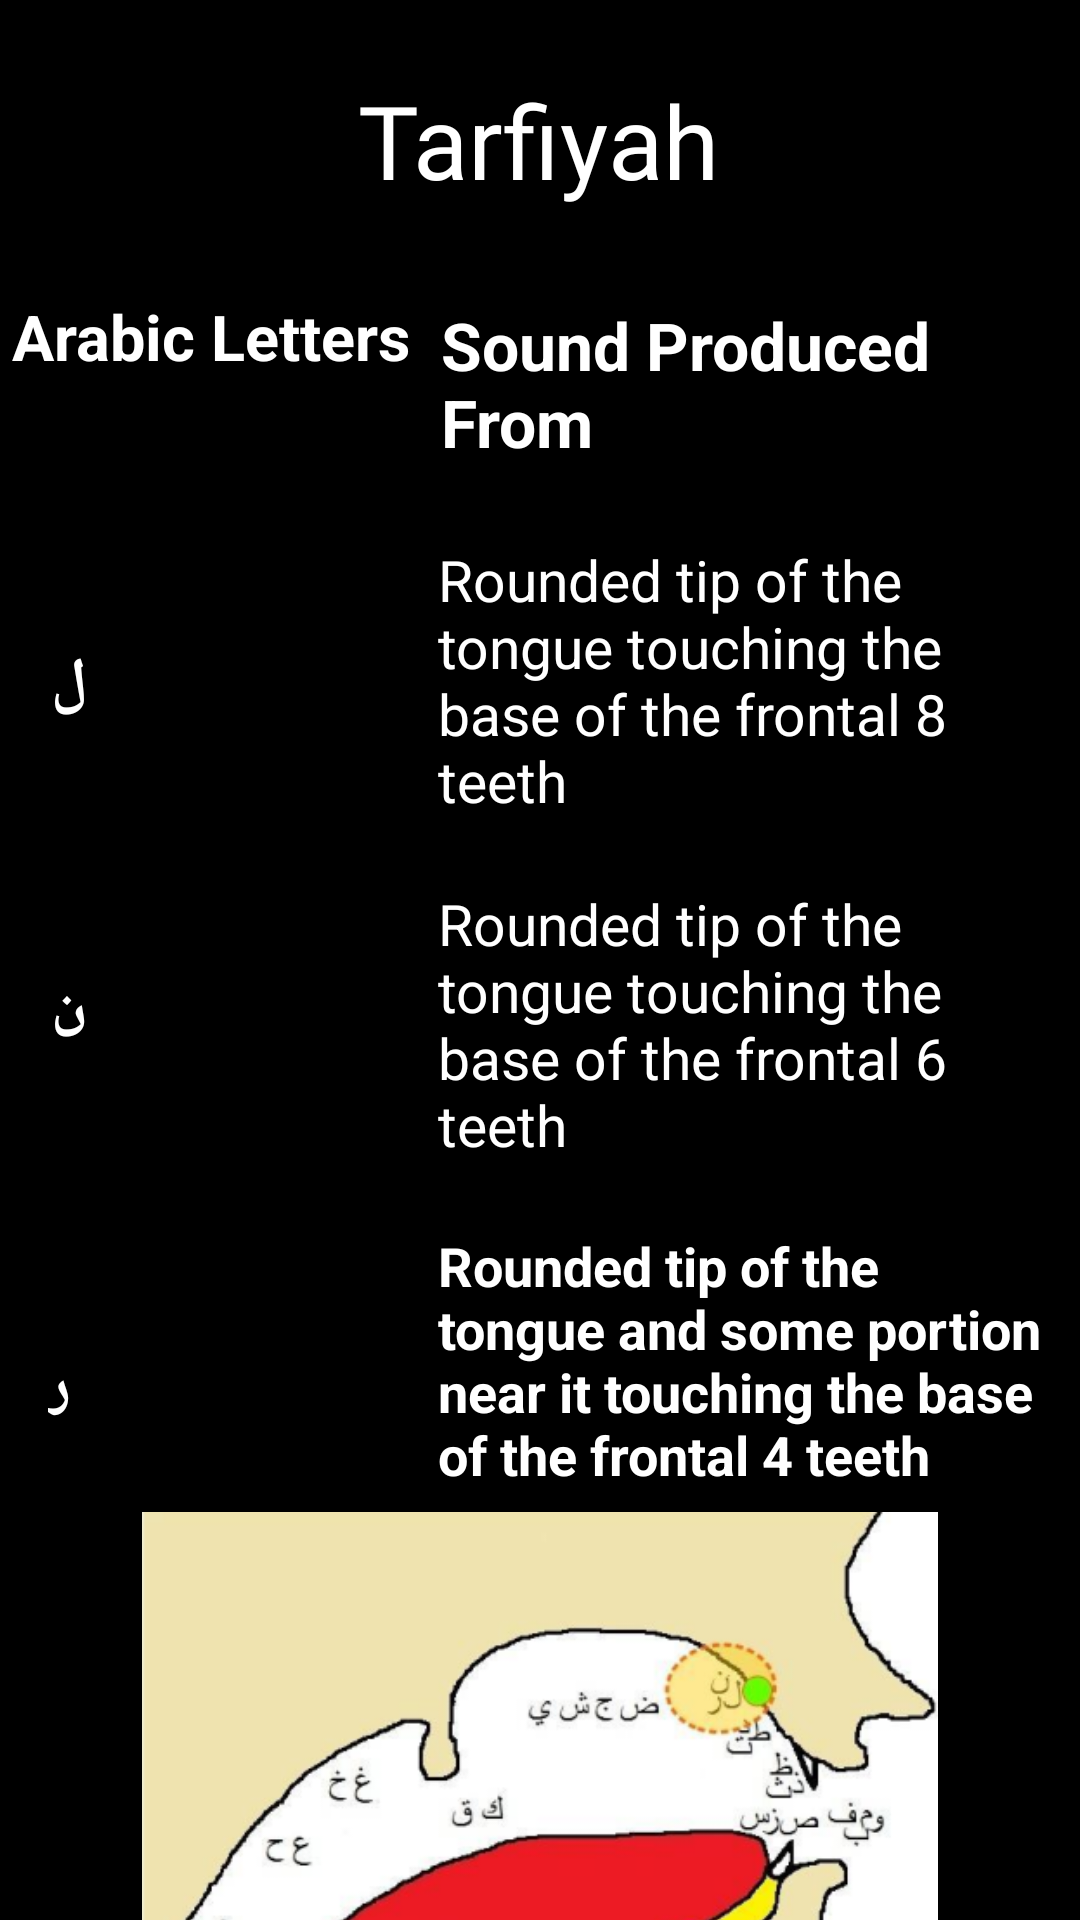

Write the Android layout XML for this screen, with the resource values it uses.
<!-- AndroidManifest.xml: application theme Theme.AppCompat.Light.NoActionBar -->
<!-- res/layout/activity_tarfiyah.xml -->
<?xml version="1.0" encoding="utf-8"?>
<androidx.constraintlayout.widget.ConstraintLayout xmlns:android="http://schemas.android.com/apk/res/android"
    xmlns:app="http://schemas.android.com/apk/res-auto"
    xmlns:tools="http://schemas.android.com/tools"
    android:layout_width="match_parent"
    android:layout_height="match_parent"
    android:background="@color/black"
    tools:context=".Tarfiyah">

    <TextView
        android:id="@+id/textView7"
        android:layout_width="wrap_content"
        android:layout_height="wrap_content"
        android:layout_marginTop="24dp"
        android:fontFamily="@font/josefin_sans_bold"
        android:text="Tarfiyah"
        android:textColor="@color/white"
        android:textSize="34sp"
        app:layout_constraintEnd_toEndOf="parent"
        app:layout_constraintHorizontal_bias="0.498"
        app:layout_constraintStart_toStartOf="parent"
        app:layout_constraintTop_toTopOf="parent" />

    <TextView
        android:id="@+id/textView8"
        android:layout_width="wrap_content"
        android:layout_height="wrap_content"
        android:layout_marginStart="4dp"
        android:layout_marginTop="98dp"
        android:text="Arabic Letters"
        android:textColor="@color/white"
        android:textSize="21sp"
        android:textStyle="bold"
        app:layout_constraintStart_toStartOf="parent"
        app:layout_constraintTop_toTopOf="parent" />

    <AutoCompleteTextView
        android:id="@+id/textView9"
        android:layout_width="210dp"
        android:layout_height="wrap_content"
        android:layout_marginStart="12dp"
        android:layout_marginTop="21dp"
        android:layout_marginEnd="9dp"
        android:text="Sound Produced From"
        android:textColor="@color/white"
        android:textSize="22sp"
        android:textStyle="bold"
        app:layout_constraintEnd_toEndOf="parent"
        app:layout_constraintHorizontal_bias="0.774"
        app:layout_constraintStart_toEndOf="@+id/textView8"
        app:layout_constraintTop_toBottomOf="@+id/textView7" />

    <TextView
        android:id="@+id/textView10"
        android:layout_width="wrap_content"
        android:layout_height="wrap_content"
        android:layout_marginStart="17dp"
        android:layout_marginTop="88dp"
        android:text="ل"
        android:textColor="@color/white"
        android:textSize="20sp"
        android:textStyle="bold"
        app:layout_constraintStart_toStartOf="parent"
        app:layout_constraintTop_toBottomOf="@+id/textView8" />

    <TextView
        android:id="@+id/textView12"
        android:layout_width="wrap_content"
        android:layout_height="wrap_content"
        android:layout_marginStart="17dp"
        android:layout_marginTop="80dp"
        android:text="ن"
        android:textColor="@color/white"
        android:textSize="20sp"
        android:textStyle="bold"
        app:layout_constraintStart_toStartOf="parent"
        app:layout_constraintTop_toBottomOf="@+id/textView10" />


    <MultiAutoCompleteTextView
        android:id="@+id/multiAutoCompleteTextView"
        android:layout_width="210dp"
        android:layout_height="wrap_content"
        android:layout_marginStart="138dp"
        android:layout_marginTop="8dp"
        android:layout_marginEnd="8dp"
        android:text="Rounded tip of the tongue touching the base of the frontal 8 teeth"
        android:textColor="@color/white"
        android:textSize="19sp"

        app:layout_constraintEnd_toEndOf="parent"
        app:layout_constraintHorizontal_bias="1.0"
        app:layout_constraintStart_toEndOf="@+id/textView10"
        app:layout_constraintTop_toBottomOf="@+id/textView9" />

    <AutoCompleteTextView
        android:id="@+id/autoCompleteTextView"
        android:layout_width="210dp"
        android:layout_height="wrap_content"
        android:layout_marginTop="5dp"
        android:layout_marginEnd="8dp"
        android:text="Rounded tip of the tongue touching the base of the frontal 6 teeth"
        android:textColor="@color/white"
        android:textSize="19sp"

        app:layout_constraintEnd_toEndOf="parent"
        app:layout_constraintTop_toBottomOf="@+id/multiAutoCompleteTextView" />

    <TextView
        android:id="@+id/textView16"
        android:layout_width="wrap_content"
        android:layout_height="wrap_content"
        android:layout_marginStart="16dp"
        android:layout_marginTop="100dp"
        android:text="ر"
        android:textColor="@color/white"
        android:textSize="20sp"
        android:textStyle="bold"
        app:layout_constraintStart_toStartOf="parent"
        app:layout_constraintTop_toBottomOf="@+id/textView12" />

    <AutoCompleteTextView
        android:id="@+id/autoCompleteTextView2"
        android:layout_width="210dp"
        android:layout_height="wrap_content"
        android:layout_marginTop="5dp"
        android:layout_marginEnd="8dp"
        android:text="Rounded tip of the tongue and some portion near it touching the base of the frontal 4 teeth"
        android:textColor="@color/white"
        android:textStyle="bold"
        app:layout_constraintEnd_toEndOf="parent"
        app:layout_constraintTop_toBottomOf="@+id/autoCompleteTextView" />

    <ImageView
        android:id="@+id/imageView5"
        android:layout_width="wrap_content"
        android:layout_height="190dp"
        app:layout_constraintEnd_toEndOf="parent"
        app:layout_constraintStart_toStartOf="parent"
        app:layout_constraintTop_toBottomOf="@+id/autoCompleteTextView2"
        app:srcCompat="@drawable/tarfiyah" />

</androidx.constraintlayout.widget.ConstraintLayout>
<!-- resources referenced by this layout -->
<resources>
  <!-- drawable tarfiyah: png bitmap (drawable, 84121 bytes) -->
  <!-- not gathered from this repository: default colours our renderer supplied (Android Studio template values) -->
  <color name="black">#FF000000</color>
  <color name="white">#FFFFFFFF</color>
</resources>
